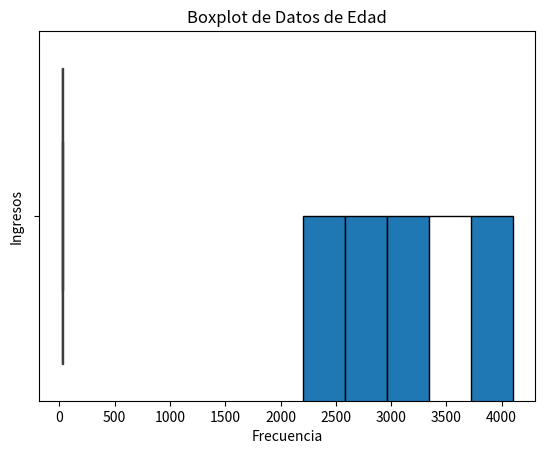

This chart was generated by the following Python code:
import numpy as np
import pandas as pd
import matplotlib.pyplot as plt
import seaborn as sns
from scipy import stats
datos ={"ID":[1,2,3,4,5,6,7,8,9,10],
        "Nombre":["Ana","Juan","Luis","Marta","Pedro","Sofía","Carlos","Elena","Miguel","Paula"],
        "Edad":[25,30,28,22,35,27,29,24,31,26],
        "Ingresos":[2500,3200,2800,2200,4100,2900,3100,2700,3300,2600],
        "Género":["Femenino","Masculino","Masculino","Femenino","Masculino","Femenino","Masculino","Femenino","Masculino","Femenino"],
        "Cuidad":["Lima","Bogotá","Lima","Quito","Santiago","Lima","Buenos_Aires","Quito","Santiago","Buenos_Aires"]}
df=pd.DataFrame(datos)
print(f"\n",df)

# 1. Definir Variables (2 puntos)
# ● Identificar el tipo de variable (categórica, cuantitativa discreta o continua) de cada columna 
# en el conjunto de datos.
# ID: Cuantitativa discreta / Categórica nominal
# Nombre: Categórica nominal
# Edad: Cuantitativa discreta
# Ingresos: Cuantitativa 
# Genero: Categórica nominal
# Ciudad: Categorico nominal

# 2. Construcción de una Tabla de Frecuencia (2 puntos)
# ● Generar una tabla de frecuencia para una variable categórica y otra para una variable 
# cuantitativa discreta

# Tabla Frecuencia Variable Cuantitativa "Ingresos"
tabla_frecuencia = df['Ingresos'].value_counts().sort_index().to_frame('Frecuencia Absoluta')
tabla_frecuencia["Frecuencia Relativa"] = tabla_frecuencia["Frecuencia Absoluta"] / tabla_frecuencia["Frecuencia Absoluta"].sum()
tabla_frecuencia["Frecuencia Acumulada"] = tabla_frecuencia["Frecuencia Absoluta"].cumsum()
tabla_frecuencia["Frecuencia Relativa Acumulada"] = tabla_frecuencia["Frecuencia Relativa"].cumsum()
print(f"\n",tabla_frecuencia)
# Tabla Frecuencia Variable Categórica "Género"
frecuencia_genero = df["Género"].value_counts().sort_index().to_frame('Frecuencia Absoluta')
frecuencia_genero["Frecuencia Relativa"] = frecuencia_genero["Frecuencia Absoluta"] / frecuencia_genero["Frecuencia Absoluta"].sum()
frecuencia_genero["Frecuencia Acumulada"] = frecuencia_genero["Frecuencia Absoluta"].cumsum()
frecuencia_genero["Frecuencia Relativa Acumulada"] = frecuencia_genero["Frecuencia Relativa"].cumsum()
print(f"\n",frecuencia_genero)
# 3. Cálculo de Medidas de Tendencia Central (2 puntos)
# ● Calcular la media, mediana y moda de una variable cuantitativa
media_edad = df["Edad"].mean()
mediana_edad = df["Edad"].median()
moda_edad = df["Edad"].mode()[0]
print(f"\nLa media de la edad es:",media_edad)
print(f"\nLa mediana de la edad es:",mediana_edad)
print(f"\nLa moda de la edad es:",moda_edad)

# 4. Cálculo de Medidas de Dispersión (2 puntos) 
# ● Calcular el rango, varianza y desviación estándar de la misma variable utilizada en el punto anterior. 
datos = df["Edad"]
minimo_edad = min(datos)
maximo_edad = max(datos)
print(f"\nLa edad minima es de:",minimo_edad,"años")
print(f"\nLa edad maxima es de:",maximo_edad,"años")
rango = max(datos)-min(datos)
print(f"\nEl rango de variación de la Edad es de:",rango,"años")
varianza_poblacional = np.var(datos)
varianza_muestral = np.var(datos, ddof=1)
print(f"\nLa varianza poblacional es de:",varianza_poblacional,"años")
print(f"\nLa varianza muestral es de:",varianza_muestral,"años")
desviacion_poblacional = np.std(datos)
desviacion_muestral = np.std(datos, ddof=1)
print(f"\nLa desviación estandar de la edad es de:",desviacion_poblacional,"años")
print(f"\nLa desviación muestral de la edad es de:",desviacion_muestral,"años")

# 5. Visualización de Datos (2 puntos) 
# Crear un histograma para una variable cuantitativa y un boxplot para otra variable del dataset. 
plt.hist(df["Ingresos"], bins=5, edgecolor="black")
plt.xlabel("Frecuencia")
plt.ylabel("Ingresos")
plt.title("Histograma de Datos de los Ingresos")
plt.show()

sns.boxplot(x=df["Edad"])
plt.title("Boxplot de Datos de Edad")
plt.show()